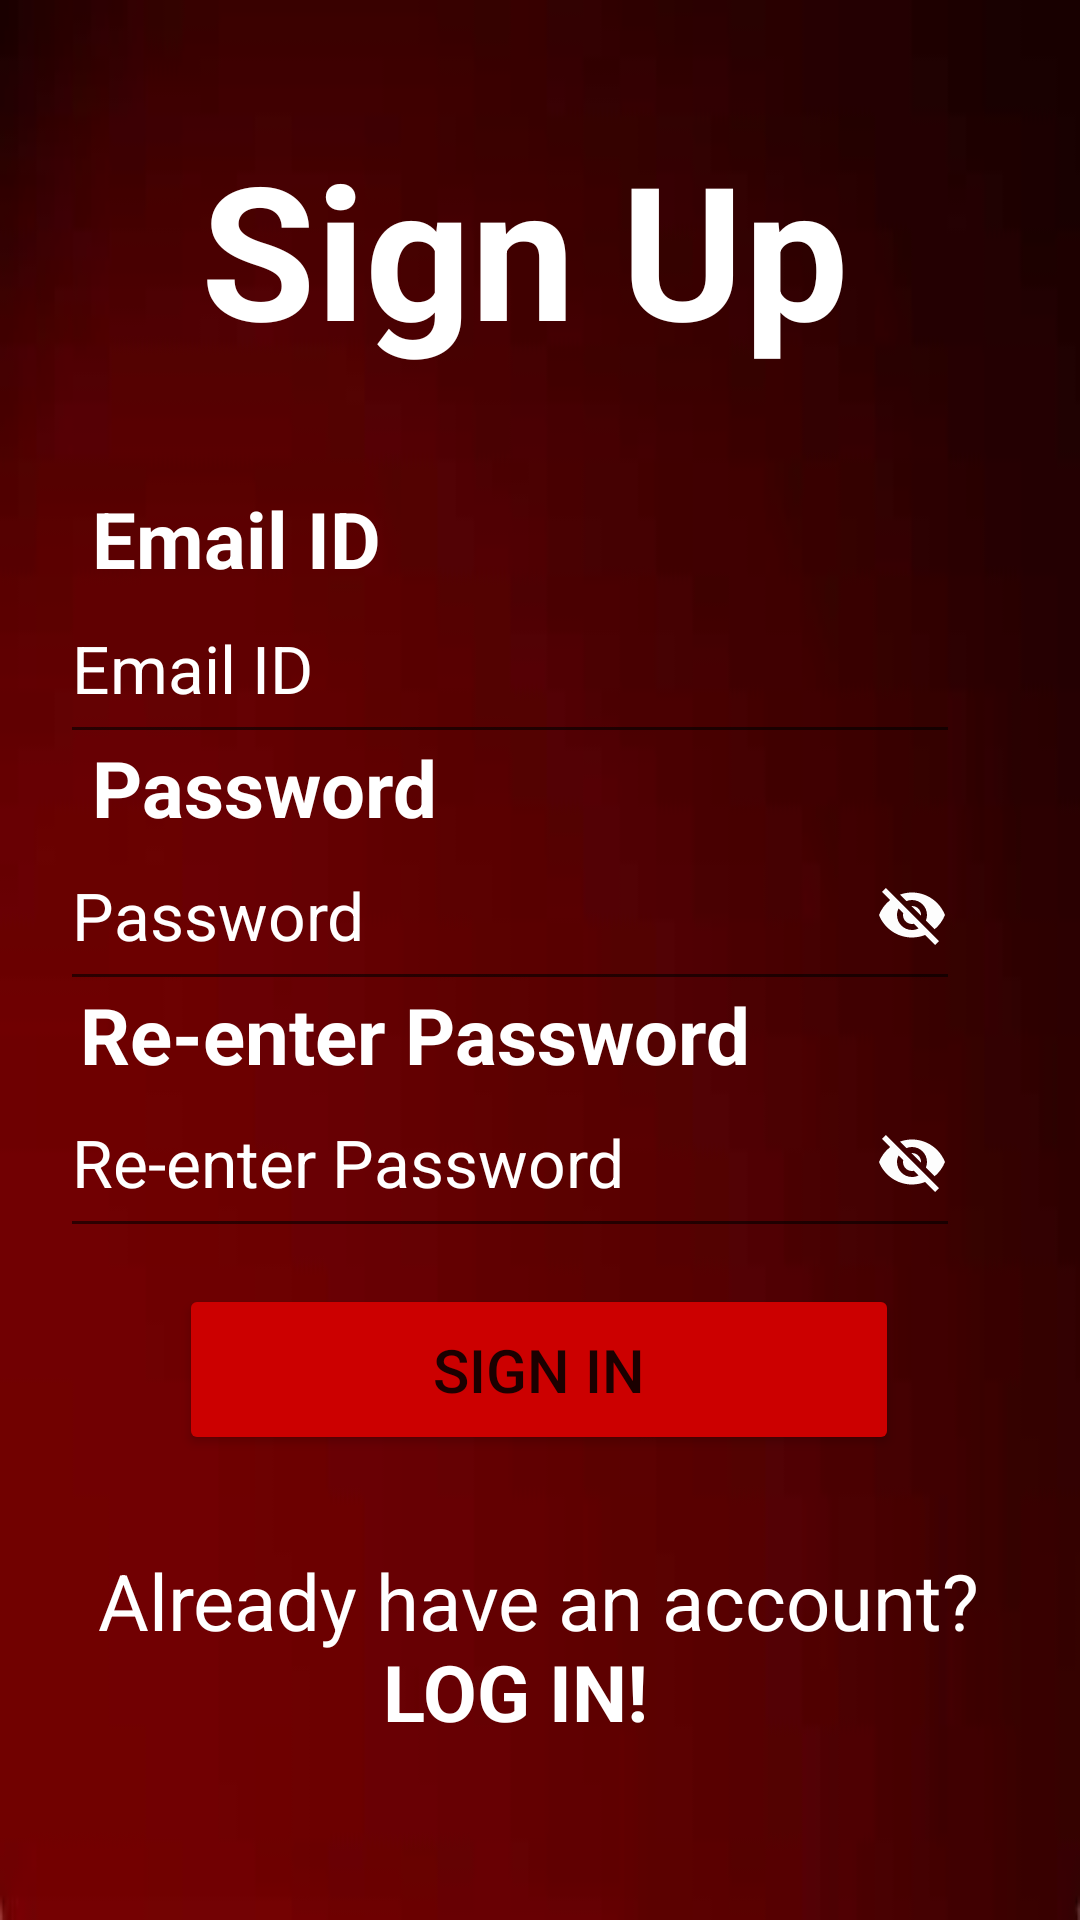

Reconstruct the res/layout file that produces this screen, plus the resources it refers to.
<!-- AndroidManifest.xml: application theme Theme.SafetyForAll -->
<!-- res/layout/fragment_sign_up.xml -->
<?xml version="1.0" encoding="utf-8"?>
<androidx.constraintlayout.widget.ConstraintLayout xmlns:android="http://schemas.android.com/apk/res/android"
    xmlns:app="http://schemas.android.com/apk/res-auto"
    xmlns:tools="http://schemas.android.com/tools"
    android:layout_width="match_parent"
    android:layout_height="match_parent"
    android:background="@drawable/background">

    <TextView
        android:id="@+id/textView"
        android:layout_width="wrap_content"
        android:layout_height="wrap_content"
        android:gravity="center"
        android:text="Sign Up"
        android:textColor="@color/white"
        android:textSize="62dp"
        android:textStyle="bold"
        app:layout_constraintBottom_toBottomOf="parent"
        app:layout_constraintEnd_toEndOf="parent"
        app:layout_constraintHorizontal_bias="0.466"
        app:layout_constraintStart_toStartOf="parent"
        app:layout_constraintTop_toTopOf="parent"
        app:layout_constraintVertical_bias="0.074" />

















    















    
















    <EditText
        android:id="@+id/EditTextPassword"
        android:layout_width="300dp"
        android:layout_height="60dp"
        android:ems="10"
        android:hint="Password"
        android:drawableRight="@drawable/baseline_visibility_off_24"
        android:inputType="textPassword"
        android:textColor="@color/white"
        android:textSize="22dp"
        app:layout_constraintBottom_toBottomOf="parent"
        app:layout_constraintEnd_toEndOf="parent"
        app:layout_constraintHorizontal_bias="0.333"
        app:layout_constraintStart_toStartOf="parent"
        app:layout_constraintTop_toTopOf="parent"
        app:layout_constraintVertical_bias="0.472" />

    <TextView
        android:id="@+id/textView3"
        android:layout_width="wrap_content"
        android:layout_height="wrap_content"
        android:gravity="center_vertical"
        android:text="Password"
        android:textColor="@color/white"
        android:textSize="26sp"
        android:textStyle="bold"
        app:layout_constraintBottom_toBottomOf="parent"
        app:layout_constraintEnd_toEndOf="parent"
        app:layout_constraintHorizontal_bias="0.125"
        app:layout_constraintStart_toStartOf="parent"
        app:layout_constraintTop_toTopOf="parent"
        app:layout_constraintVertical_bias="0.405" />

    <TextView
        android:id="@+id/textView2"
        android:layout_width="wrap_content"
        android:layout_height="wrap_content"
        android:gravity="center_vertical"
        android:text="Email ID"
        android:textColor="@color/white"
        android:textSize="26sp"
        android:textStyle="bold"
        app:layout_constraintBottom_toBottomOf="parent"
        app:layout_constraintEnd_toEndOf="parent"
        app:layout_constraintHorizontal_bias="0.116"
        app:layout_constraintStart_toStartOf="parent"
        app:layout_constraintTop_toTopOf="parent"
        app:layout_constraintVertical_bias="0.268" />

    <EditText
        android:id="@+id/EditTextMobileNumber"
        android:layout_width="300dp"
        android:layout_height="60dp"
        android:ems="10"
        android:hint="Email ID"
        android:textColor="@color/white"
        android:textSize="22dp"
        app:layout_constraintBottom_toBottomOf="parent"
        app:layout_constraintEnd_toEndOf="parent"
        app:layout_constraintHorizontal_bias="0.333"
        app:layout_constraintStart_toStartOf="parent"
        app:layout_constraintTop_toTopOf="parent"
        app:layout_constraintVertical_bias="0.33" />

    <TextView
        android:id="@+id/textView7"
        android:layout_width="wrap_content"
        android:layout_height="wrap_content"
        android:gravity="center_vertical"
        android:text="Re-enter Password"
        android:textColor="@color/white"
        android:textSize="26sp"
        android:textStyle="bold"
        app:layout_constraintBottom_toBottomOf="parent"
        app:layout_constraintEnd_toEndOf="parent"
        app:layout_constraintHorizontal_bias="0.196"
        app:layout_constraintStart_toStartOf="parent"
        app:layout_constraintTop_toTopOf="parent"
        app:layout_constraintVertical_bias="0.541" />

    <EditText
        android:id="@+id/EditTextReEnterPassword"
        android:layout_width="300dp"
        android:layout_height="60dp"
        android:ems="10"
        android:hint="Re-enter Password"
        android:inputType="textPassword"
        android:textColor="@color/white"
        android:textSize="22dp"
        app:layout_constraintBottom_toBottomOf="parent"
        app:layout_constraintEnd_toEndOf="parent"
        app:layout_constraintHorizontal_bias="0.333"
        app:layout_constraintStart_toStartOf="parent"
        app:layout_constraintTop_toTopOf="parent"
        app:layout_constraintVertical_bias="0.614"
        android:drawableRight="@drawable/baseline_visibility_off_24"/>

    <Button
        android:id="@+id/BtnSignIn"
        android:layout_width="240dp"
        android:layout_height="wrap_content"
        android:backgroundTint="@android:color/holo_red_dark"
        android:gravity="center"
        android:padding="15dp"
        android:text="Sign In"
        android:textSize="20sp"
        app:layout_constraintBottom_toBottomOf="parent"
        app:layout_constraintEnd_toEndOf="parent"
        app:layout_constraintHorizontal_bias="0.497"
        app:layout_constraintStart_toStartOf="parent"
        app:layout_constraintTop_toTopOf="parent"
        app:layout_constraintVertical_bias="0.734" />

    <TextView
        android:id="@+id/textView4"
        android:layout_width="wrap_content"
        android:layout_height="wrap_content"
        android:text="Already have an account?"
        android:textColor="@color/white"
        android:textSize="26sp"
        app:layout_constraintBottom_toBottomOf="parent"
        app:layout_constraintEnd_toEndOf="parent"
        app:layout_constraintHorizontal_bias="0.495"
        app:layout_constraintStart_toStartOf="parent"
        app:layout_constraintTop_toTopOf="parent"
        app:layout_constraintVertical_bias="0.853" />

    <TextView
        android:id="@+id/BtnLogIn"
        android:layout_width="wrap_content"
        android:layout_height="wrap_content"
        android:text="LOG IN!"
        android:textColor="@color/white"
        android:textSize="26sp"
        android:textStyle="bold"
        app:layout_constraintBottom_toBottomOf="parent"
        app:layout_constraintEnd_toEndOf="parent"
        app:layout_constraintHorizontal_bias="0.47"
        app:layout_constraintStart_toStartOf="parent"
        app:layout_constraintTop_toTopOf="parent"
        app:layout_constraintVertical_bias="0.903" />
</androidx.constraintlayout.widget.ConstraintLayout>
<!-- resources referenced by this layout -->
<resources>
  <color name="black">#FF000000</color>
  <color name="white">#FFFFFFFF</color>
  
      //onboarding colors
  <!-- drawable background: jpeg bitmap (drawable, 3201 bytes) -->
  <!-- drawable baseline_visibility_off_24 (drawable) -->
  <vector android:height="24dp" android:tint="#FDFDFD"
      android:viewportHeight="24" android:viewportWidth="24"
      android:width="24dp" xmlns:android="http://schemas.android.com/apk/res/android">
      <path android:fillColor="@android:color/white" android:pathData="M12,7c2.76,0 5,2.24 5,5 0,0.65 -0.13,1.26 -0.36,1.83l2.92,2.92c1.51,-1.26 2.7,-2.89 3.43,-4.75 -1.73,-4.39 -6,-7.5 -11,-7.5 -1.4,0 -2.74,0.25 -3.98,0.7l2.16,2.16C10.74,7.13 11.35,7 12,7zM2,4.27l2.28,2.28 0.46,0.46C3.08,8.3 1.78,10.02 1,12c1.73,4.39 6,7.5 11,7.5 1.55,0 3.03,-0.3 4.38,-0.84l0.42,0.42L19.73,22 21,20.73 3.27,3 2,4.27zM7.53,9.8l1.55,1.55c-0.05,0.21 -0.08,0.43 -0.08,0.65 0,1.66 1.34,3 3,3 0.22,0 0.44,-0.03 0.65,-0.08l1.55,1.55c-0.67,0.33 -1.41,0.53 -2.2,0.53 -2.76,0 -5,-2.24 -5,-5 0,-0.79 0.2,-1.53 0.53,-2.2zM11.84,9.02l3.15,3.15 0.02,-0.16c0,-1.66 -1.34,-3 -3,-3l-0.17,0.01z"/>
  </vector>
  <style name="Theme.SafetyForAll" parent="Theme.MaterialComponents.DayNight.DarkActionBar">
          
          <item name="colorPrimary">@color/purple_500</item>
          <item name="colorPrimaryVariant">@color/purple_700</item>
          <item name="colorOnPrimary">@color/white</item>
          
          <item name="colorSecondary">@color/teal_200</item>
          <item name="colorSecondaryVariant">@color/teal_700</item>
          <item name="colorOnSecondary">@color/black</item>
          
          <item name="android:statusBarColor">@color/black</item>
          <item name="android:textColorHint">@android:color/white</item>
          
      </style>
  <color name="purple_500">#FF6200EE</color>
  <color name="purple_700">#FF3700B3</color>
  <color name="teal_200">#FF03DAC5</color>
  <color name="teal_700">#FF018786</color>
</resources>
